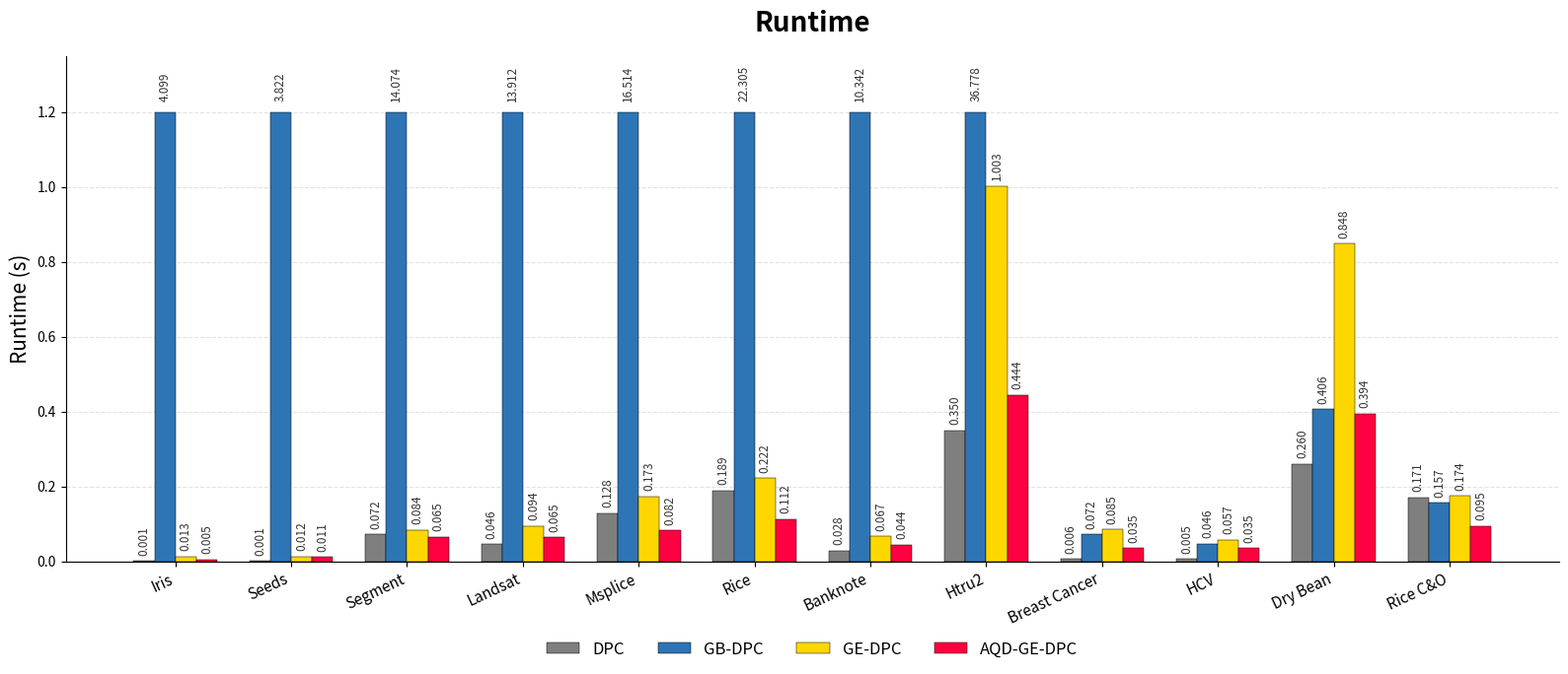

Recreate this plot in Python.
import numpy as np
import matplotlib.pyplot as plt

# =========================
# DATA - Total time (seconds)
# =========================
datasets = [
    "Iris", "Seeds", "Segment", "Landsat", "Msplice", "Rice",
    "Banknote", "Htru2", "Breast Cancer", "HCV", "Dry Bean", "Rice C&O"
]

methods = {
    "DPC": np.array([
        1.1, 1.4, 72.1, 46.1, 128.4, 189.1,
        27.9, 349.9, 5.6, 5.5, 259.6, 170.5
    ]) / 1000,

    "GB-DPC": np.array([
        4098.8, 3821.8, 14073.7, 13912.4, 16513.7, 22304.6,
        10341.7, 36778.2, 71.6, 46.5, 406.2, 156.8
    ]) / 1000,

    "GE-DPC": np.array([
        13.1, 12.0, 84.0, 94.0, 173.0, 222.0,
        67.0, 1003.0, 85.0, 57.0, 848.0, 174.0
    ]) / 1000,

    "AQD-GE-DPC": np.array([
        4.8, 10.7, 65.2, 64.6, 82.3, 112.3,
        44.2, 443.8, 35.2, 34.7, 394.4, 94.5
    ]) / 1000,
}

colors = {
    "DPC": "#7F7F7F",
    "GB-DPC": "#2E75B6",
    "GE-DPC": "#FFD700",
    "AQD-GE-DPC": "#FF0040"
}

# =========================
# PLOT SETTING
# =========================
x = np.arange(len(datasets))
width = 0.18
y_cap = 1.2   # giới hạn trục Y để nhìn rõ time nhỏ

fig, ax = plt.subplots(figsize=(16, 7))

# =========================
# DRAW BARS
# =========================
for i, (method, values) in enumerate(methods.items()):
    offset = (i - 1.5) * width

    # Cắt chiều cao cột ở mức y_cap, nhưng vẫn ghi số thật
    plot_values = np.minimum(values, y_cap)

    bars = ax.bar(
        x + offset,
        plot_values,
        width=width,
        label=method,
        color=colors[method],
        edgecolor="black",
        linewidth=0.35
    )

    # Ghi số dọc trên mỗi cột
    for j, v in enumerate(values):
        xpos = x[j] + offset

        if v > y_cap:
            ypos = y_cap + 0.03
        else:
            ypos = v + 0.015

        ax.text(
            xpos,
            ypos,
            f"{v:.3f}",
            ha="center",
            va="bottom",
            fontsize=8.5,
            rotation=90,
            color="#333333",
            clip_on=False
        )

# =========================
# STYLE giống chart ACC
# =========================
ax.set_title("Runtime", fontsize=20, fontweight="bold", pad=18)
ax.set_ylabel("Runtime (s)", fontsize=15)

ax.set_xticks(x)
ax.set_xticklabels(datasets, rotation=25, ha="right", fontsize=11)

ax.set_ylim(0, 1.35)
ax.set_yticks(np.arange(0, 1.31, 0.2))

ax.grid(axis="y", linestyle="--", alpha=0.35)
ax.set_axisbelow(True)

ax.spines["top"].set_visible(False)
ax.spines["right"].set_visible(False)

ax.legend(
    loc="lower center",
    bbox_to_anchor=(0.5, -0.22),
    ncol=4,
    frameon=False,
    fontsize=12
)

plt.tight_layout()
plt.show()
